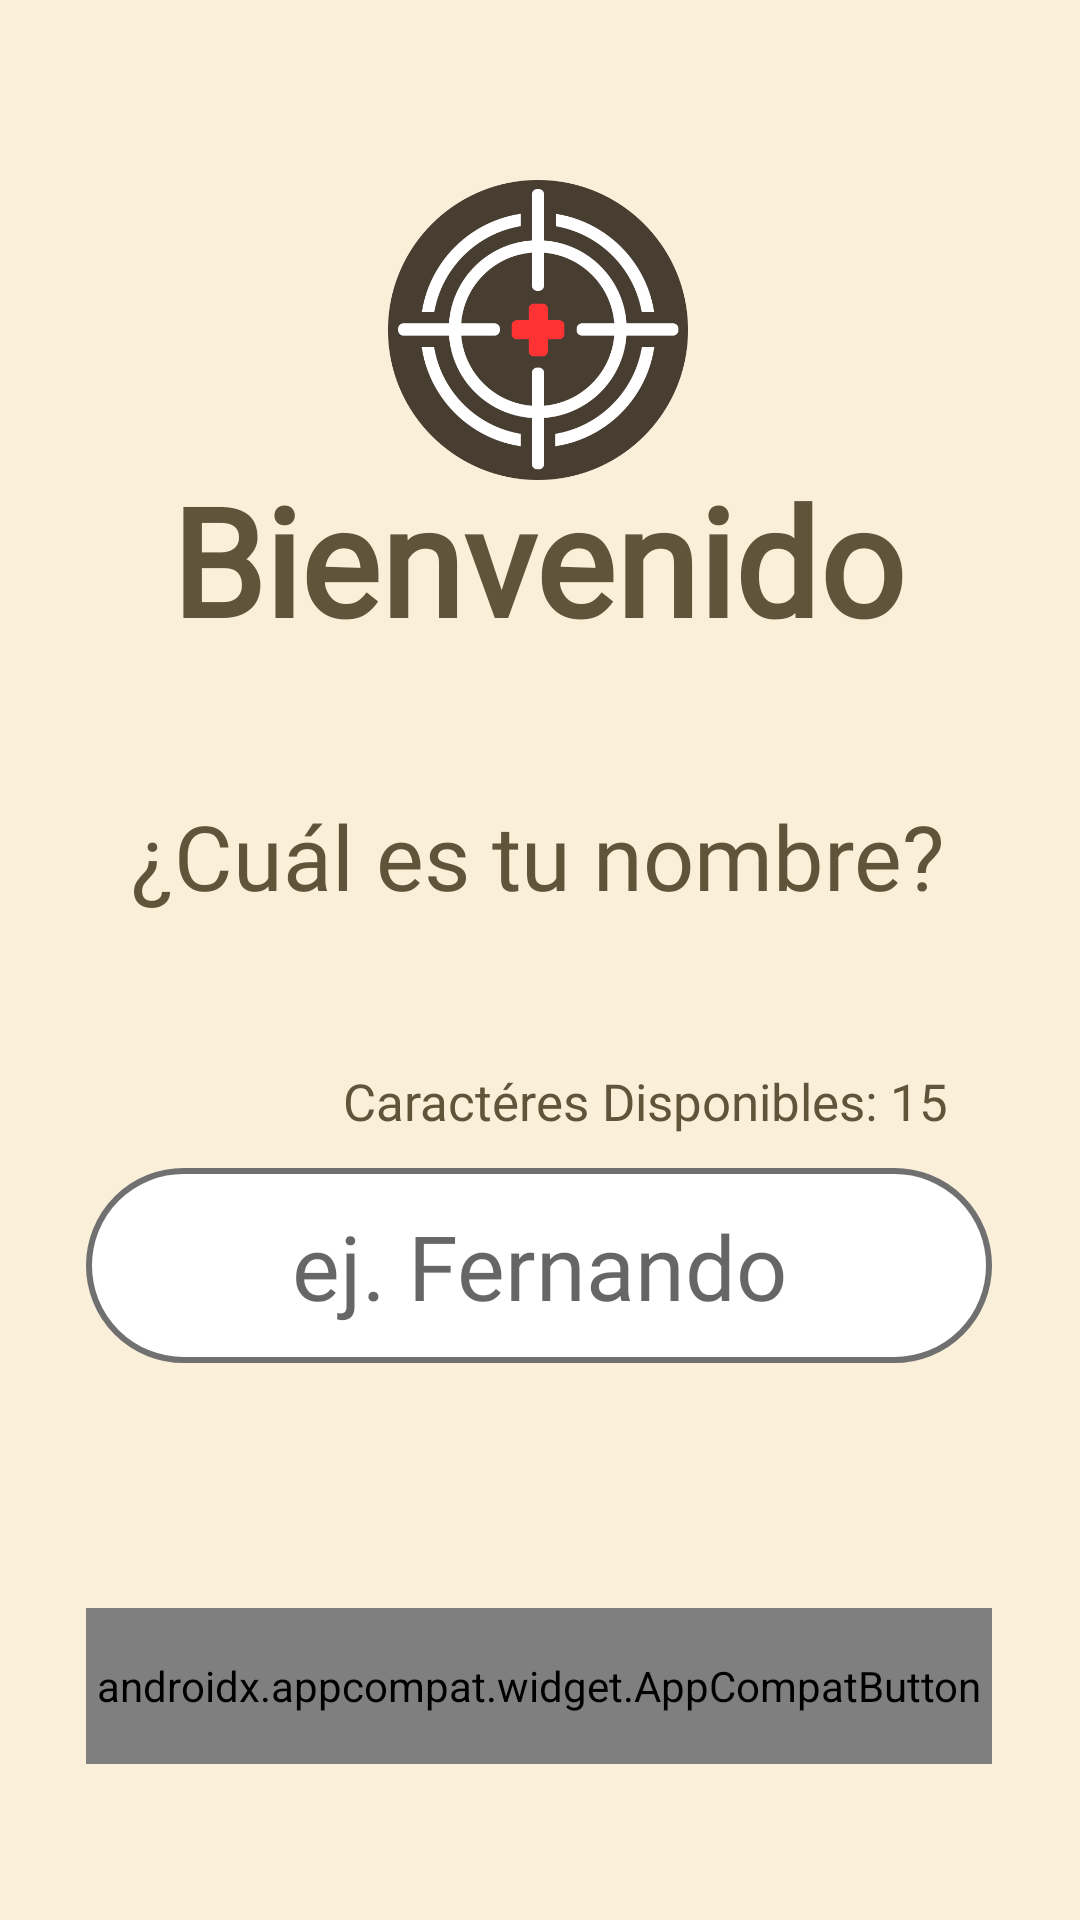

Layout XML and referenced resources for this Android screen:
<!-- AndroidManifest.xml: activity theme SplashScreenTheme -->
<!-- res/layout/activity_main.xml -->
<?xml version="1.0" encoding="utf-8"?>
<androidx.constraintlayout.widget.ConstraintLayout xmlns:android="http://schemas.android.com/apk/res/android"
    xmlns:app="http://schemas.android.com/apk/res-auto"
    xmlns:tools="http://schemas.android.com/tools"
    android:layout_width="match_parent"
    android:layout_height="match_parent"
    android:background="@color/fondoConstante"
    tools:context=".MainActivity">
    

    <TextView
        android:layout_width="wrap_content"
        android:layout_height="wrap_content"
        android:fontFamily="@font/raleway_semibold"
        android:text="Bienvenido"
        android:textColor="@color/letrasFondo"
        android:textSize="50sp"
        android:textStyle="bold"

        app:layout_constraintBottom_toBottomOf="parent"
        app:layout_constraintEnd_toEndOf="parent"
        app:layout_constraintHorizontal_bias="0.496"
        app:layout_constraintStart_toStartOf="parent"
        app:layout_constraintTop_toTopOf="parent"
        app:layout_constraintVertical_bias="0.267" />

    <ImageView
        android:id="@+id/imageView2"
        android:layout_width="100dp"
        android:layout_height="100dp"
        android:layout_marginTop="60dp"
        android:contentDescription="Icono Aplicación Mira Roja"
        app:backgroundTint="@null"
        app:layout_constraintEnd_toEndOf="parent"
        app:layout_constraintHorizontal_bias="0.498"
        app:layout_constraintStart_toStartOf="parent"
        app:layout_constraintTop_toTopOf="parent"
        app:srcCompat="@drawable/aim_icon"
        tools:ignore="MissingConstraints" />

    

    <TextView
        android:id="@+id/textView"
        android:layout_width="wrap_content"
        android:layout_height="wrap_content"

        android:fontFamily="@font/raleway_semibold"
        android:text="¿Cuál es tu nombre?"
        android:textColor="@color/letrasFondo"
        android:textSize="30sp"

        app:layout_constraintBottom_toBottomOf="parent"
        app:layout_constraintEnd_toEndOf="parent"
        app:layout_constraintHorizontal_bias="0.495"
        app:layout_constraintStart_toStartOf="parent"
        app:layout_constraintTop_toTopOf="parent"
        app:layout_constraintVertical_bias="0.442" />

    <androidx.appcompat.widget.AppCompatButton
        android:id="@+id/btnContinuar"
        android:layout_width="302dp"
        android:layout_height="52dp"
        android:layout_marginBottom="52dp"
        android:background="@drawable/button_continuar"
        android:text="Confirmar"
        android:textAllCaps="false"
        android:textColor="@drawable/letras_continuar"
        android:textSize="30sp"
        app:backgroundTint="@null"

        app:layout_constraintBottom_toBottomOf="parent"
        app:layout_constraintEnd_toEndOf="parent"
        app:layout_constraintHorizontal_bias="0.495"
        app:layout_constraintStart_toStartOf="parent" />

    <EditText
        android:id="@+id/TxtUser"
        android:layout_width="302dp"
        android:layout_height="65dp"
        android:layout_marginTop="84dp"
        android:background="@drawable/estilo_input"

        android:fontFamily="@font/raleway_semibold"

        android:hint="ej. Fernando"
        android:inputType="textPersonName"
        android:maxLength="15"
        android:textAlignment="center"
        android:textColor="@color/black"
        android:textSize="30sp"

        app:layout_constraintEnd_toEndOf="parent"
        app:layout_constraintHorizontal_bias="0.495"
        app:layout_constraintStart_toStartOf="parent"
        app:layout_constraintTop_toBottomOf="@+id/textView" />

    <TextView
        android:id="@+id/Caracters"
        android:layout_width="wrap_content"
        android:layout_height="wrap_content"

        android:layout_marginBottom="76dp"
        android:fontFamily="@font/raleway_italic"
        android:text="Caractéres Disponibles: 15"

        android:textColor="@color/letrasFondo"
        android:textSize="17sp"
        app:layout_constraintBottom_toBottomOf="@+id/TxtUser"
        app:layout_constraintEnd_toEndOf="parent"
        app:layout_constraintHorizontal_bias="0.722"
        app:layout_constraintStart_toStartOf="parent" />

</androidx.constraintlayout.widget.ConstraintLayout>
<!-- resources referenced by this layout -->
<resources>
  <color name="black">#FF000000</color>
  <color name="fondoConstante">#FAEFD9</color>
  <color name="letrasFondo">#60543A</color>
  <!-- drawable aim_icon: png bitmap (drawable-v24, 40879 bytes) -->
  <!-- drawable button_continuar (drawable) -->
  <?xml version="1.0" encoding="utf-8"?>
  <selector xmlns:android="http://schemas.android.com/apk/res/android">
      <item android:state_pressed="true">
          <shape>
              <corners android:radius="10dp"></corners>
              <solid android:color="@color/letrasContinuar" />
          </shape>
      </item>
  
      <item android:state_enabled="true">
          <shape>
              <corners android:radius="10dp"></corners>
              <solid android:color="@color/fondoContinuar" />
          </shape>
      </item>
  
      <item android:state_enabled="false">
          <shape>
              <corners android:radius="10dp"></corners>
              <solid android:color="@color/DisGray" />
          </shape>
      </item>
  </selector>
  <!-- drawable estilo_input (drawable) -->
  <?xml version="1.0" encoding="utf-8"?>
  <selector xmlns:android="http://schemas.android.com/apk/res/android">
      <item android:state_enabled="true">
          <shape>
              <corners android:radius="40dp"></corners>
              <solid
                  android:color="@color/white"
              />
              <stroke
              android:width="2dp"
              android:color="#707070" />
  
          </shape>
      </item>
  
      <item android:state_enabled="false">
          <shape>
              <corners android:radius="40dp"></corners>
              <solid
                  android:color="@color/white"
                  />
              <stroke
                  android:width="2dp"
                  android:color="#707070" />
  
          </shape>
      </item>
  </selector>
  <style name="SplashScreenTheme" parent="Theme.MaterialComponents.Light.NoActionBar">
          <item name="android:statusBarColor">@color/fondoConstante</item>
          <item name="android:windowBackground">@drawable/splash</item>
  
      </style>
  <color name="letrasContinuar">#5B8858</color>
  <color name="fondoContinuar">#A5FFAE</color>
  <color name="DisGray">#707070</color>
  <color name="white">#FFFFFF</color>
  <!-- drawable splash (drawable) -->
  <?xml version="1.0" encoding="utf-8"?>
  <layer-list xmlns:android="http://schemas.android.com/apk/res/android">
      <item android:drawable="@color/fondoConstante"/>
      <item
          android:left="200dp"
          android:right="200dp"
          android:top="500dp"
          android:width="400px"
          android:height="627px"
          android:bottom="500dp"
          android:gravity="center"
          android:drawable="@drawable/icon_splash"/>
  </layer-list>
  <!-- drawable icon_splash: png bitmap (drawable-v24, 54409 bytes) -->
</resources>
